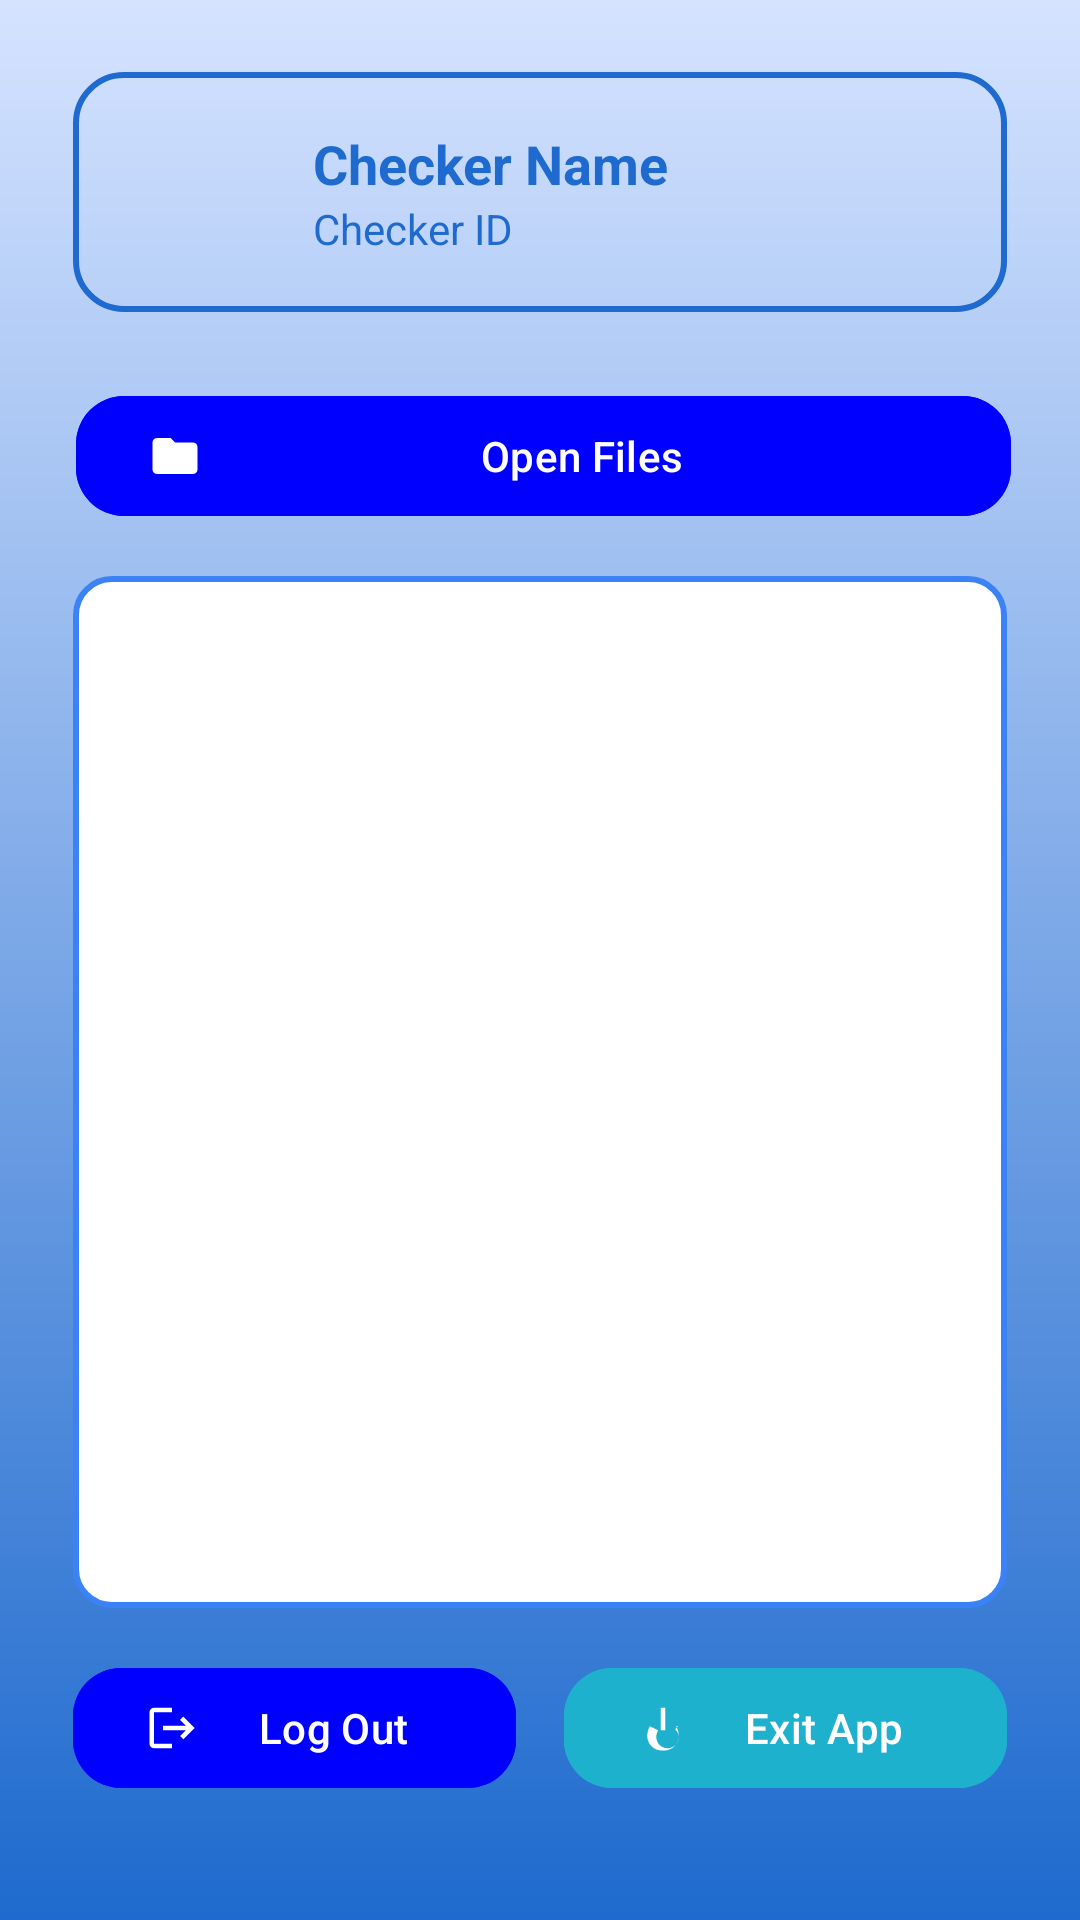

Here is an Android app screen rendered from its layout file. Give the layout XML and the strings, colors and styles it references.
<!-- AndroidManifest.xml: application theme Theme.Teachertrackfinalnagidnaugotnako -->
<!-- res/layout/activity_dashboardchecker.xml -->
<?xml version="1.0" encoding="utf-8"?>
<ScrollView xmlns:android="http://schemas.android.com/apk/res/android"
    xmlns:app="http://schemas.android.com/apk/res-auto"
    xmlns:tools="http://schemas.android.com/tools"
    android:id="@+id/mainScrollView"
    android:layout_width="match_parent"
    android:layout_height="match_parent"
    android:fillViewport="true"
    android:scrollbars="vertical"
    android:background="@drawable/background_gradient"
    android:padding="16dp">

    <androidx.constraintlayout.widget.ConstraintLayout
        android:id="@+id/main"
        android:layout_width="match_parent"
        android:layout_height="wrap_content">

        
        <LinearLayout
            android:id="@+id/checkerInfoBox"
            android:layout_width="0dp"
            android:layout_height="wrap_content"
            android:orientation="horizontal"
            android:padding="16dp"
            android:background="@drawable/rounded_border"
            android:layout_marginTop="8dp"
            android:gravity="center_vertical"
            app:layout_constraintTop_toTopOf="parent"
            app:layout_constraintStart_toStartOf="parent"
            app:layout_constraintEnd_toEndOf="parent"
            app:layout_constraintWidth_percent="0.95">

            <ImageView
                android:id="@+id/checkerImage"
                android:layout_width="48dp"
                android:layout_height="48dp"
                android:src="@drawable/ic_admin"
                app:tint="@color/lightblue"
                android:contentDescription="Checker icon" />

            <LinearLayout
                android:layout_width="0dp"
                android:layout_height="wrap_content"
                android:orientation="vertical"
                android:layout_marginStart="16dp"
                android:layout_weight="1">

                <TextView
                    android:id="@+id/checkerName"
                    android:layout_width="match_parent"
                    android:layout_height="wrap_content"
                    android:text="Checker Name"
                    android:textColor="@color/lightblue"
                    android:textSize="18sp"
                    android:textStyle="bold"
                    android:ellipsize="end"
                    android:maxLines="1" />

                <TextView
                    android:id="@+id/checkerId"
                    android:layout_width="match_parent"
                    android:layout_height="wrap_content"
                    android:text="Checker ID"
                    android:textColor="@color/lightblue"
                    android:textSize="14sp"
                    android:ellipsize="end"
                    android:maxLines="1" />
            </LinearLayout>
        </LinearLayout>

        
        <com.google.android.material.button.MaterialButton
            android:id="@+id/openFilesButton"
            android:layout_width="0dp"
            android:layout_height="wrap_content"
            android:layout_marginTop="24dp"
            android:backgroundTint="@color/blue"
            android:text="Open Files"
            android:textColor="@color/white"
            app:cornerRadius="16dp"
            app:icon="@drawable/ic_folder"
            app:iconTint="@color/white"
            app:layout_constraintEnd_toEndOf="parent"
            app:layout_constraintHorizontal_bias="0.578"
            app:layout_constraintStart_toStartOf="parent"
            app:layout_constraintTop_toBottomOf="@id/checkerInfoBox"
            app:layout_constraintWidth_percent="0.95" />

        
        <androidx.core.widget.NestedScrollView
            android:id="@+id/scrollView"
            android:layout_width="0dp"
            android:layout_height="0dp"
            android:layout_marginTop="16dp"
            android:layout_marginBottom="16dp"
            android:background="@drawable/white_rounded_container"
            android:padding="12dp"
            app:layout_constraintTop_toBottomOf="@id/openFilesButton"
            app:layout_constraintBottom_toTopOf="@+id/bottomButtonsLayout"
            app:layout_constraintStart_toStartOf="parent"
            app:layout_constraintEnd_toEndOf="parent"
            app:layout_constraintWidth_percent="0.95">

            <LinearLayout
                android:id="@+id/scheduleContainer"
                android:layout_width="match_parent"
                android:layout_height="wrap_content"
                android:orientation="vertical"
                android:padding="8dp" />

        </androidx.core.widget.NestedScrollView>

        
        <LinearLayout
            android:id="@+id/bottomButtonsLayout"
            android:layout_width="0dp"
            android:layout_height="wrap_content"
            android:orientation="horizontal"
            android:layout_marginTop="16dp"
            android:layout_marginBottom="24dp"
            android:gravity="center"
            app:layout_constraintBottom_toBottomOf="parent"
            app:layout_constraintStart_toStartOf="parent"
            app:layout_constraintEnd_toEndOf="parent"
            app:layout_constraintWidth_percent="0.95">

            
            <com.google.android.material.button.MaterialButton
                android:id="@+id/logoutButton"
                android:layout_width="0dp"
                android:layout_height="wrap_content"
                android:layout_weight="1"
                android:layout_marginEnd="8dp"
                android:backgroundTint="@color/blue"
                android:text="Log Out"
                android:textColor="@color/white"
                app:cornerRadius="16dp"
                app:icon="@drawable/ic_logout"
                app:iconTint="@color/white" />

            
            <com.google.android.material.button.MaterialButton
                android:id="@+id/exitButton"
                android:layout_width="0dp"
                android:layout_height="wrap_content"
                android:layout_weight="1"
                android:layout_marginStart="8dp"
                android:backgroundTint="#1EB1CE"
                android:text="Exit App"
                android:textColor="@color/white"
                app:cornerRadius="16dp"
                app:icon="@drawable/ic_exit"
                app:iconTint="@color/white" />

        </LinearLayout>

    </androidx.constraintlayout.widget.ConstraintLayout>
</ScrollView>
<!-- resources referenced by this layout -->
<resources>
  <color name="blue">#0000ff</color>
  <color name="lightblue">#1e6ace</color>
  <color name="white">#FFFFFFFF</color>
  <!-- drawable background_gradient (drawable) -->
  <?xml version="1.0" encoding="utf-8"?>
  <shape xmlns:android="http://schemas.android.com/apk/res/android"
      android:shape="rectangle">
  
      <gradient
          android:angle="90"
          android:startColor="#FF1E6ACE"
          android:endColor="#FFD5E3FF"
          android:type="linear" />
  
  </shape>
  <!-- drawable ic_exit (drawable) -->
  <vector xmlns:android="http://schemas.android.com/apk/res/android"
      android:width="24dp"
      android:height="24dp"
      android:viewportWidth="24"
      android:viewportHeight="24">
      <path
          android:fillColor="@color/white"
          android:pathData="M13,3h-2v10h2V3z M18.83,11.17l-1.41,1.41C18.68,13.93 19,14.94 19,16c0,2.76 -2.24,5 -5,5s-5,-2.24 -5,-5c0,-1.06 0.32,-2.07 0.88,-2.92L6.17,11.17C5.42,12.49 5,14.02 5,15.67C5,19.06 7.94,22 11.33,22h1.34C16.06,22 19,19.06 19,15.67C19,14.02 18.58,12.49 17.83,11.17z"/>
  </vector>
  <!-- drawable ic_folder (drawable) -->
  <vector xmlns:android="http://schemas.android.com/apk/res/android"
      android:width="24dp"
      android:height="24dp"
      android:viewportWidth="24"
      android:viewportHeight="24">
      <path
          android:fillColor="@android:color/white"
          android:pathData="M10,4H4c-1.1,0 -2,0.9 -2,2v12c0,1.1 0.9,2 2,2h16
              c1.1,0 2,-0.9 2,-2V8c0,-1.1 -0.9,-2 -2,-2h-8l-2,-2z" />
  </vector>
  <!-- drawable ic_logout (drawable) -->
  <vector xmlns:android="http://schemas.android.com/apk/res/android"
      android:width="24dp"
      android:height="24dp"
      android:viewportWidth="24"
      android:viewportHeight="24">
      <path
          android:fillColor="@color/white"
          android:pathData="M17,7l-1.41,1.41L18.17,11H8v2h10.17l-2.58,2.58L17,17l5,-5zM4,5h8V3H4C2.9,3 2,3.9 2,5v14c0,1.1 0.9,2 2,2h8v-2H4V5z"/>
  </vector>
  <!-- drawable rounded_border (drawable) -->
  <?xml version="1.0" encoding="utf-8"?>
  <shape xmlns:android="http://schemas.android.com/apk/res/android"
      android:shape="rectangle">
  
      
      <corners android:radius="16dp" />
  
      
      <solid android:color="@android:color/transparent" />
  
      
      <stroke
          android:width="2dp"
          android:color="@color/lightblue" />
  
      
      <padding
          android:left="8dp"
          android:top="8dp"
          android:right="8dp"
          android:bottom="8dp" />
  
  </shape>
  <!-- drawable white_rounded_container (drawable) -->
  <shape xmlns:android="http://schemas.android.com/apk/res/android">
      <solid android:color="@android:color/white" />
      <corners android:radius="12dp" />
      <stroke android:width="2dp" android:color="#3B82F6" />
  </shape>
  <style name="Theme.Teachertrackfinalnagidnaugotnako" parent="Base.Theme.Teachertrackfinalnagidnaugotnako" />
  <style name="Base.Theme.Teachertrackfinalnagidnaugotnako" parent="Theme.Material3.DayNight.NoActionBar">
          
          
      </style>
</resources>
